Run: headless pygame with SDL's dummy video driver; simulated clock (each Clock.tick advances the game by its frame time, no real sleeping); random seed 0; keys injected as events and as key.get_pressed() state; no mouse input.
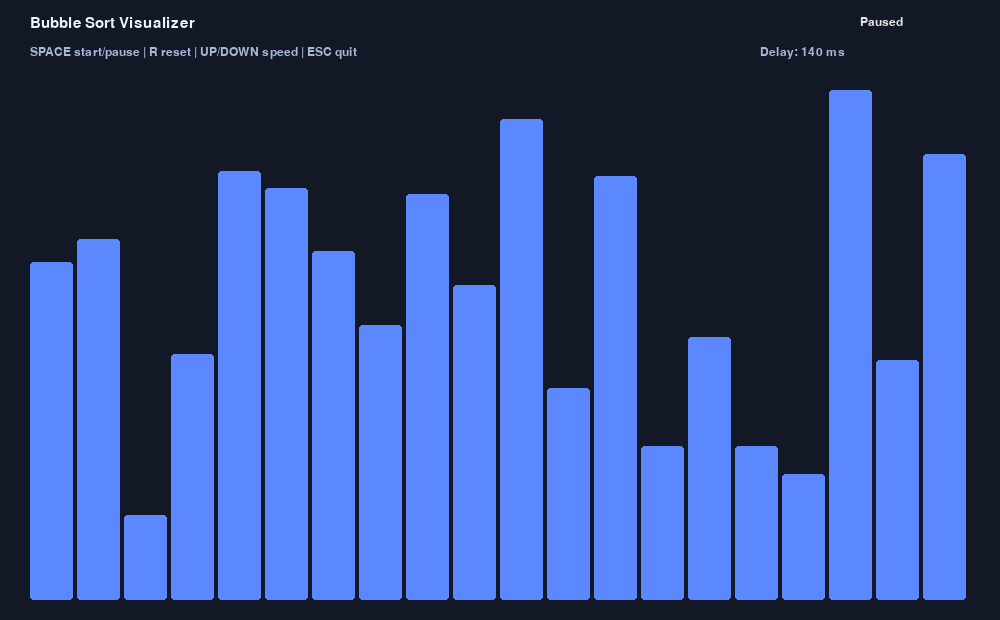
Frame 1 of 4 · flips 1–60 · no input
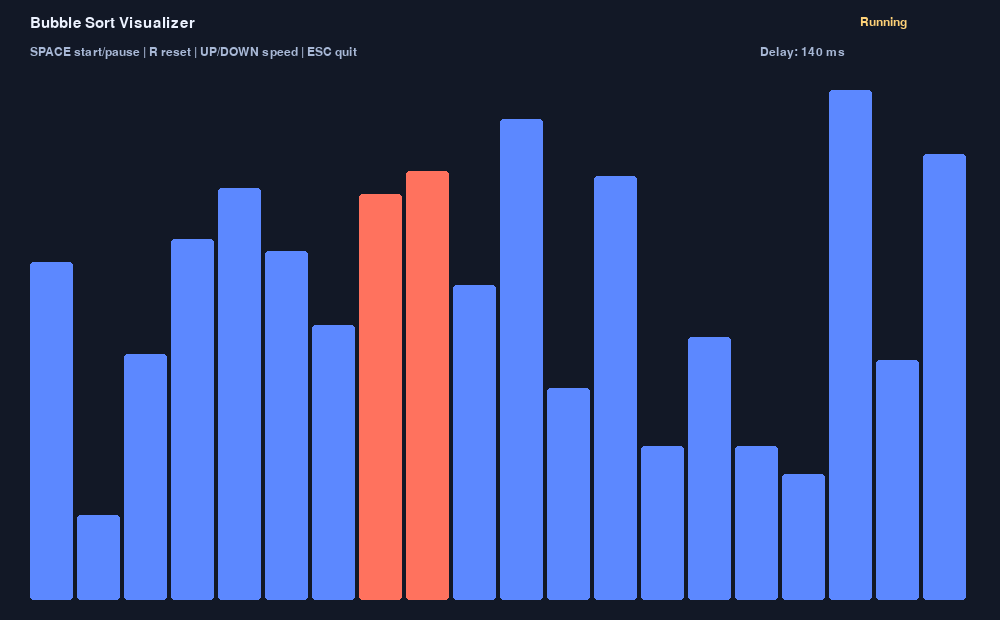
Frame 2 of 4 · flips 61–180 · tapped SPACE, RETURN · held RIGHT (→), D
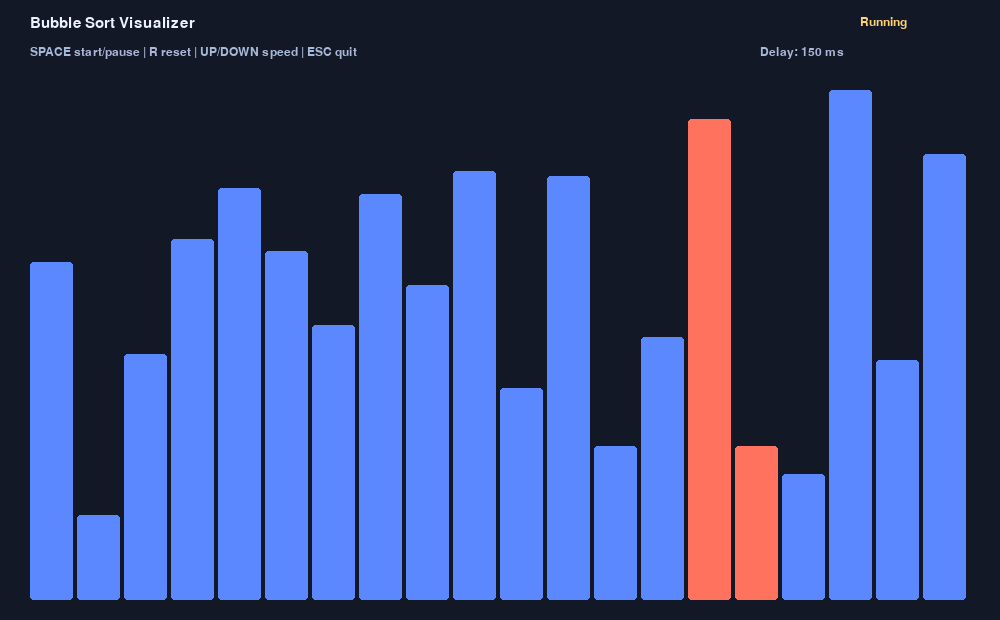
Frame 3 of 4 · flips 181–300 · held DOWN (↓), S
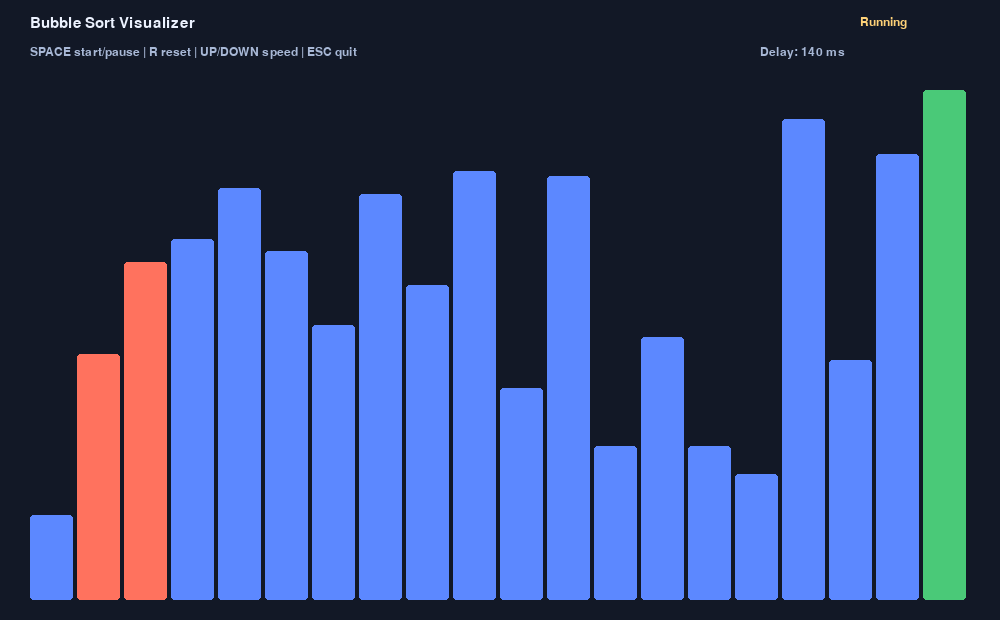
Frame 4 of 4 · flips 301–420 · held LEFT (←), A, UP (↑), W

The pygame program that drew these frames:

"""2D Bubble Sort visualization using pygame.

Controls:
- SPACE: start/pause animation
- R: reset with a new random list
- UP/DOWN: speed up or slow down
- ESC or window close: quit
"""

from __future__ import annotations

import random
from dataclasses import dataclass

import pygame


WINDOW_WIDTH = 1000
WINDOW_HEIGHT = 620
TOP_MARGIN = 80
SIDE_MARGIN = 30
BAR_GAP = 4
DEFAULT_SIZE = 20
MIN_VALUE = 10
MAX_VALUE = 100


@dataclass
class SortEvent:
	kind: str
	values: list[int]
	left: int | None = None
	right: int | None = None
	sorted_from: int | None = None


def bubble_sort_events(values: list[int]):
	"""Yield sorting events so the renderer can animate each algorithm step."""
	arr = values.copy()
	n = len(arr)

	for i in range(n):
		swapped = False

		for j in range(0, n - 1 - i):
			# Show the current comparison before deciding whether to swap.
			yield SortEvent(kind="compare", values=arr.copy(), left=j, right=j + 1)

			if arr[j] > arr[j + 1]:
				arr[j], arr[j + 1] = arr[j + 1], arr[j]
				swapped = True
				# Show the list immediately after each swap.
				yield SortEvent(kind="swap", values=arr.copy(), left=j, right=j + 1)

		# The suffix from n - i - 1 to end is sorted after each pass.
		sorted_from = n - i - 1
		yield SortEvent(kind="pass_complete", values=arr.copy(), sorted_from=sorted_from)

		if not swapped:
			# No swaps means the remaining prefix is already sorted.
			yield SortEvent(kind="done", values=arr.copy(), sorted_from=0)
			return

	yield SortEvent(kind="done", values=arr.copy(), sorted_from=0)


class BubbleSortVisualizer:
	def __init__(self) -> None:
		pygame.init()
		pygame.display.set_caption("Bubble Sort 2D Visualizer")
		self.screen = pygame.display.set_mode((WINDOW_WIDTH, WINDOW_HEIGHT))
		self.clock = pygame.time.Clock()

		self.font = pygame.font.SysFont("consolas", 22)
		self.small_font = pygame.font.SysFont("consolas", 18)

		self.running = True
		self.playing = False
		self.step_delay_ms = 140
		self.last_step_time = 0

		self.values = self._new_values()
		self.events = bubble_sort_events(self.values)

		self.active_left: int | None = None
		self.active_right: int | None = None
		self.sorted_from: int | None = None
		self.finished = False

	def _new_values(self) -> list[int]:
		return [random.randint(MIN_VALUE, MAX_VALUE) for _ in range(DEFAULT_SIZE)]

	def reset(self) -> None:
		self.values = self._new_values()
		self.events = bubble_sort_events(self.values)
		self.active_left = None
		self.active_right = None
		self.sorted_from = None
		self.finished = False
		self.playing = False

	def handle_events(self) -> None:
		for event in pygame.event.get():
			if event.type == pygame.QUIT:
				self.running = False
			elif event.type == pygame.KEYDOWN:
				if event.key == pygame.K_ESCAPE:
					self.running = False
				elif event.key == pygame.K_SPACE:
					if not self.finished:
						self.playing = not self.playing
				elif event.key == pygame.K_r:
					self.reset()
				elif event.key == pygame.K_UP:
					# Smaller delay means faster animation.
					self.step_delay_ms = max(10, self.step_delay_ms - 10)
				elif event.key == pygame.K_DOWN:
					self.step_delay_ms = min(600, self.step_delay_ms + 10)

	def advance_sort(self) -> None:
		if not self.playing or self.finished:
			return

		now = pygame.time.get_ticks()
		if now - self.last_step_time < self.step_delay_ms:
			return
		self.last_step_time = now

		try:
			event = next(self.events)
		except StopIteration:
			self.finished = True
			self.playing = False
			self.active_left = None
			self.active_right = None
			self.sorted_from = 0
			return

		self.values = event.values
		self.active_left = event.left
		self.active_right = event.right

		if event.kind == "pass_complete":
			self.sorted_from = event.sorted_from
			self.active_left = None
			self.active_right = None
		elif event.kind == "done":
			self.sorted_from = 0
			self.finished = True
			self.playing = False
			self.active_left = None
			self.active_right = None

	def draw(self) -> None:
		self.screen.fill((18, 24, 38))

		title = self.font.render("Bubble Sort Visualizer", True, (236, 242, 255))
		self.screen.blit(title, (SIDE_MARGIN, 16))

		subtitle = self.small_font.render(
			"SPACE start/pause | R reset | UP/DOWN speed | ESC quit",
			True,
			(168, 184, 214),
		)
		self.screen.blit(subtitle, (SIDE_MARGIN, 46))

		speed_text = self.small_font.render(
			f"Delay: {self.step_delay_ms} ms", True, (168, 184, 214)
		)
		self.screen.blit(speed_text, (WINDOW_WIDTH - 240, 46))

		if self.finished:
			state_text = self.small_font.render("Sorted", True, (124, 245, 145))
		elif self.playing:
			state_text = self.small_font.render("Running", True, (255, 210, 120))
		else:
			state_text = self.small_font.render("Paused", True, (230, 230, 230))
		self.screen.blit(state_text, (WINDOW_WIDTH - 140, 16))

		chart_width = WINDOW_WIDTH - (2 * SIDE_MARGIN)
		bar_width = max(3, (chart_width - (len(self.values) - 1) * BAR_GAP) // len(self.values))

		max_value = max(self.values) if self.values else 1
		usable_height = WINDOW_HEIGHT - TOP_MARGIN - 30

		x = SIDE_MARGIN
		for idx, value in enumerate(self.values):
			# Scale each bar to the available vertical space.
			bar_height = int((value / max_value) * usable_height)
			y = WINDOW_HEIGHT - bar_height - 20

			color = (92, 136, 255)
			if self.sorted_from is not None and idx >= self.sorted_from:
				color = (74, 201, 120)
			if idx == self.active_left or idx == self.active_right:
				color = (255, 114, 94)

			pygame.draw.rect(self.screen, color, (x, y, bar_width, bar_height), border_radius=3)
			x += bar_width + BAR_GAP

		pygame.display.flip()

	def run(self) -> None:
		while self.running:
			self.handle_events()
			self.advance_sort()
			self.draw()
			self.clock.tick(60)

		pygame.quit()


if __name__ == "__main__":
	BubbleSortVisualizer().run()
